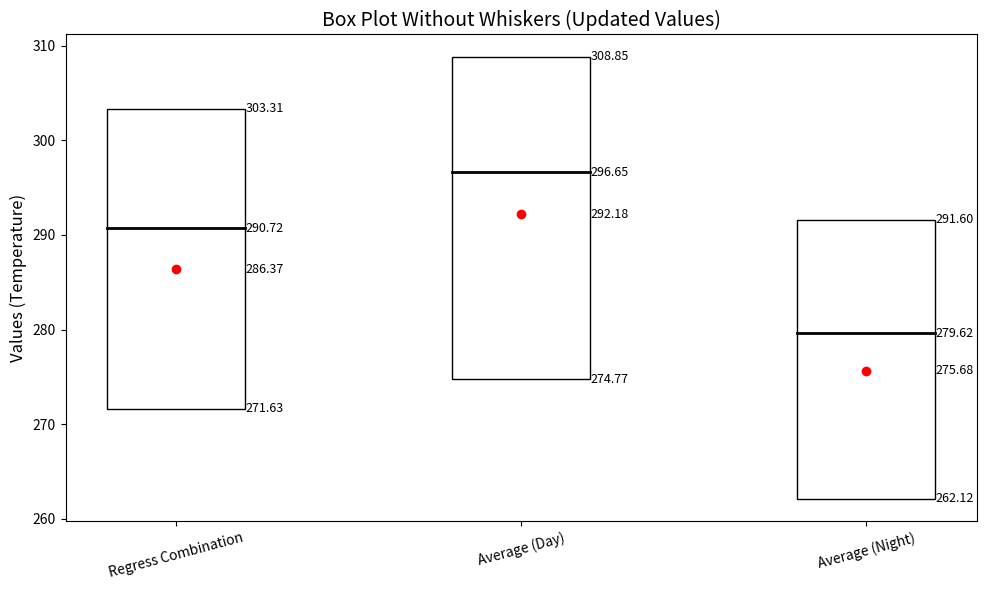

Write Python code to recreate this figure.
import matplotlib.pyplot as plt

# Updated data for box plots with new values
updated_data = {
    "Regress Combination": {
        "Q1": 271.62994384765625,
        "Median": 290.71575927734375,
        "Mean": 286.371826171875,
        "Q3": 303.3144226074219
    },
    "Average (Day)": {
        "Q1": 274.77252197265625,
        "Median": 296.651123046875,
        "Mean": 292.17535400390625,
        "Q3": 308.85052490234375
    },
    "Average (Night)": {
        "Q1": 262.11895751953125,
        "Median": 279.6192626953125,
        "Mean": 275.6769714355469,
        "Q3": 291.6040344238281
    }
}

# Prepare box plot data (Q1, Median, Mean, Q3)
box_data_no_whiskers = [
    [info["Q1"], info["Median"], info["Mean"], info["Q3"]] for info in updated_data.values()
]

# Labels for the plots
labels_no_whiskers = list(updated_data.keys())

# Create the box plot
fig, ax = plt.subplots(figsize=(10, 6))

# Create a custom box plot without whiskers
for i, (label, values) in enumerate(zip(labels_no_whiskers, box_data_no_whiskers), start=1):
    # Draw a smaller box for Q1 to Q3
    ax.add_patch(plt.Rectangle((i - 0.2, values[0]), 0.4, values[3] - values[0], fill=None, edgecolor='black'))
    # Draw a line for the median
    ax.plot([i - 0.2, i + 0.2], [values[1], values[1]], color='black', lw=2)
    # Plot the mean as a red dot
    ax.plot(i, values[2], 'ro')

    # Annotate values outside the box
    for j, value in enumerate(values):
        ax.text(i + 0.2, value, f'{value:.2f}', ha='left', va='center', fontsize=9)

# Configure plot
ax.set_xticks(range(1, len(labels_no_whiskers) + 1))
ax.set_xticklabels(labels_no_whiskers, rotation=15)
ax.set_title('Box Plot Without Whiskers (Updated Values)', fontsize=14)
ax.set_ylabel('Values (Temperature)', fontsize=12)

# Save the plot
plt.tight_layout()
plt.savefig("box_plot_updated_values.png", dpi=300)  # Save at 300 DPI
plt.show()
